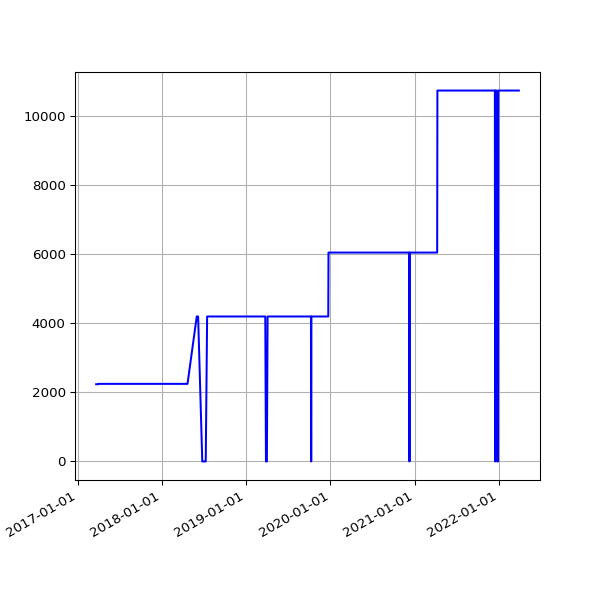

The data file committed next to this chart (first rows):
date, value
2017-03-22 04:52:30 +0000, 2236
2017-03-23 05:09:15 +0000, 2236
2017-03-24 04:52:10 +0000, 2236
2017-03-25 04:48:52 +0000, 2236
2017-03-26 04:50:08 +0100, 2236
2017-03-27 04:56:38 +0100, 2236
2017-03-28 04:56:11 +0100, 2236
2017-03-29 05:47:37 +0100, 2236
2017-03-30 05:00:36 +0100, 2236
2017-03-31 05:07:39 +0100, 2236
2017-04-01 04:57:30 +0100, 2247
2017-04-02 04:57:21 +0100, 2247
2017-04-03 04:58:56 +0100, 2247
2017-04-04 04:56:33 +0100, 2247
2017-04-05 04:56:08 +0100, 2247
2017-04-06 04:59:05 +0100, 2247
2017-04-07 04:57:54 +0100, 2247
2017-04-08 04:55:56 +0100, 2247
2017-04-09 04:57:11 +0100, 2247
2017-04-10 04:55:46 +0100, 2247
2017-04-11 04:59:51 +0100, 2247
2017-04-12 04:56:22 +0100, 2247
2017-04-13 04:58:49 +0100, 2247
2017-04-14 04:57:13 +0100, 2247
2017-04-15 04:57:19 +0100, 2247
2017-04-16 04:57:07 +0100, 2247
2017-04-17 04:58:36 +0100, 2247
2017-04-18 05:01:35 +0100, 2247
2017-04-19 04:58:22 +0100, 2247
2017-04-20 05:01:55 +0100, 2247
2017-04-21 04:58:20 +0100, 2247
2017-04-22 04:58:08 +0100, 2247
2017-04-23 04:58:41 +0100, 2247
2017-04-24 04:55:37 +0100, 2247
2017-04-25 04:59:39 +0100, 2247
2017-04-26 04:52:25 +0100, 2247
2017-04-27 05:04:08 +0100, 2247
2017-04-28 05:03:45 +0100, 2247
2017-04-29 05:13:01 +0100, 2247
2017-04-30 05:09:11 +0100, 2247
2017-05-01 05:16:50 +0100, 2247
2017-05-02 05:15:17 +0100, 2247
2017-05-03 05:15:11 +0100, 2247
2017-05-04 05:17:32 +0100, 2247
2017-05-05 05:36:12 +0100, 2247
2017-05-06 05:36:13 +0100, 2247
2017-05-07 05:38:28 +0100, 2247
2017-05-08 05:39:30 +0100, 2247
2017-05-09 05:33:12 +0100, 2247
2017-05-10 05:35:50 +0100, 2247
2017-05-11 07:06:44 +0100, 2247
2017-05-12 05:35:41 +0100, 2247
2017-05-13 05:27:11 +0100, 2247
2017-05-14 05:37:06 +0100, 2247
2017-05-15 05:32:44 +0100, 2247
2017-05-16 05:32:20 +0100, 2247
2017-05-17 05:31:15 +0100, 2247
2017-05-18 05:24:41 +0100, 2247
2017-05-19 05:26:41 +0100, 2247
2017-05-20 05:39:23 +0100, 2247
... 1,279 more rows
